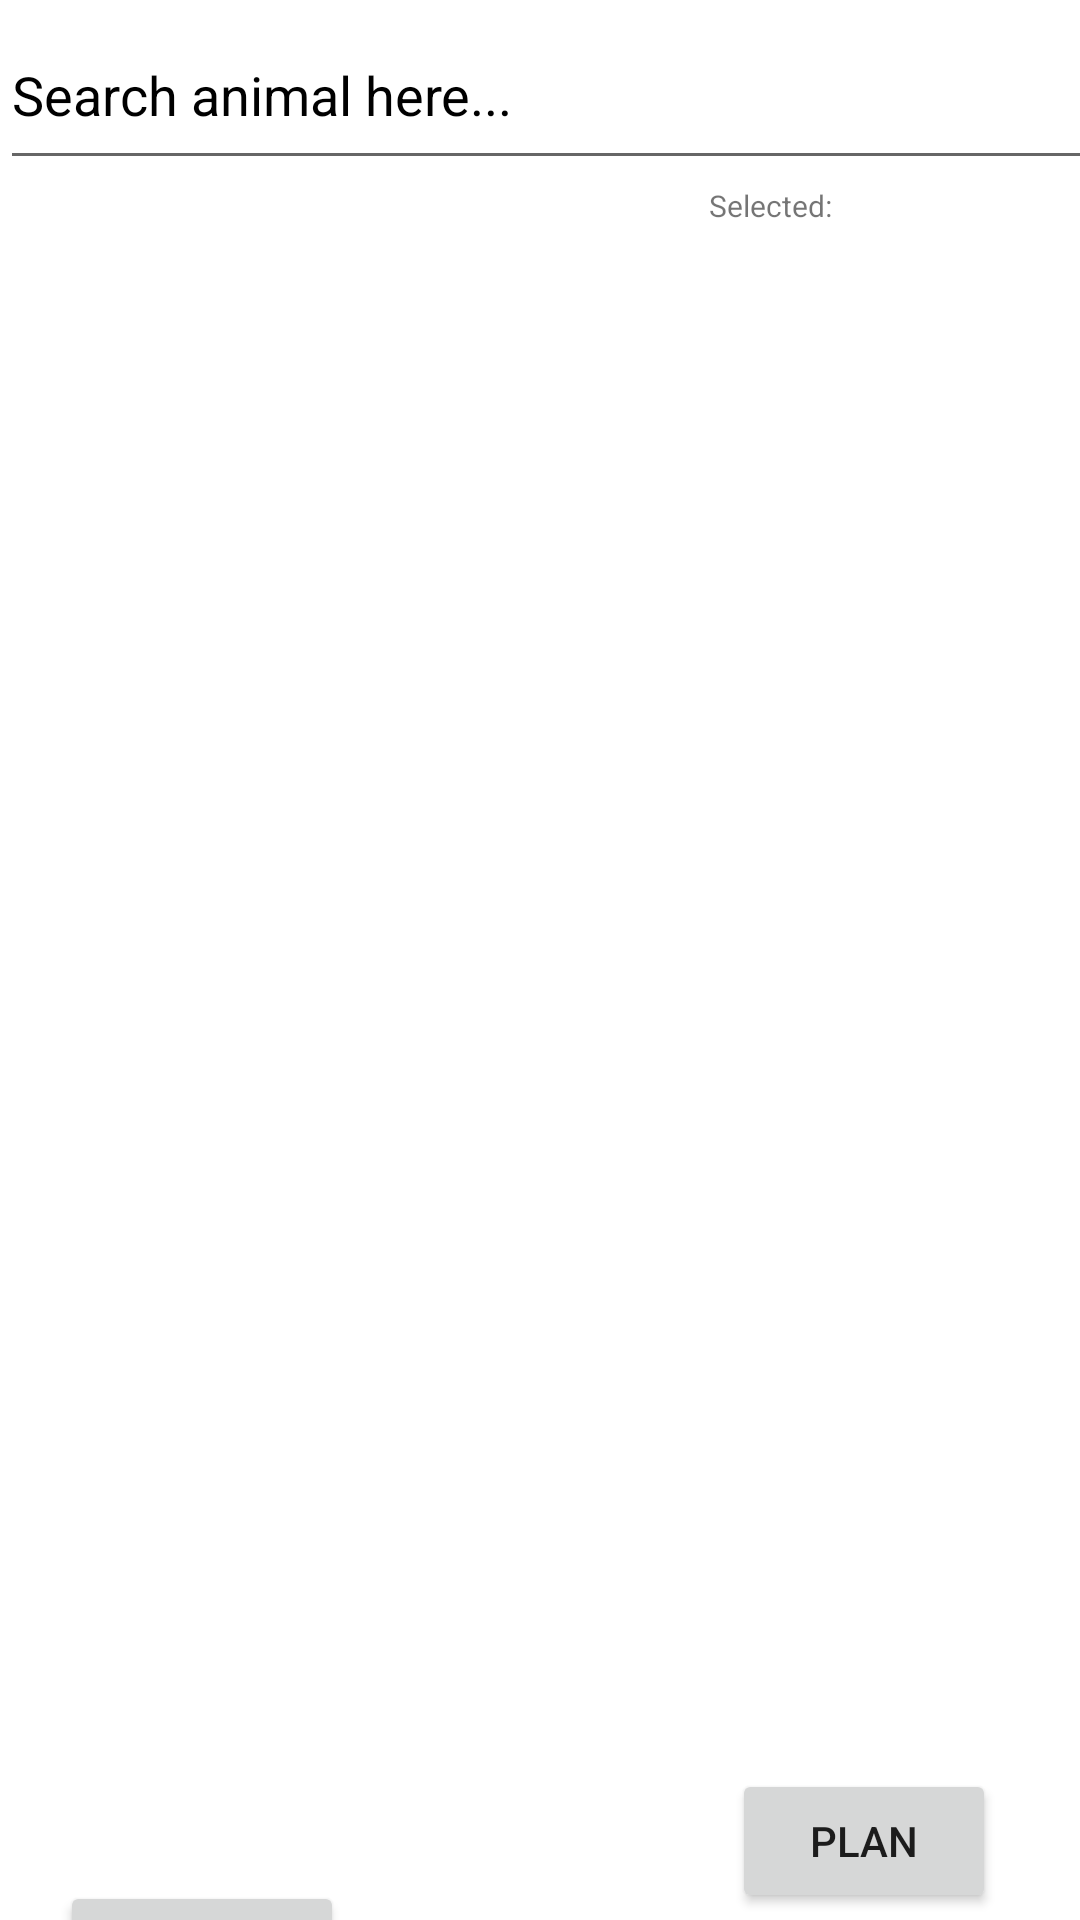

Layout XML and referenced resources for this Android screen:
<!-- AndroidManifest.xml: application theme Theme.ZooApplication -->
<!-- res/layout/activity_exhibits.xml -->
<?xml version="1.0" encoding="utf-8"?>
<androidx.constraintlayout.widget.ConstraintLayout xmlns:android="http://schemas.android.com/apk/res/android"
    xmlns:app="http://schemas.android.com/apk/res-auto"
    xmlns:tools="http://schemas.android.com/tools"
    android:id="@+id/plan_items2"
    android:layout_width="match_parent"
    android:layout_height="match_parent"
    tools:context=".ExhibitsActivity">

        <Button
            android:id="@+id/button11"
            android:layout_width="wrap_content"
            android:layout_height="wrap_content"
            android:layout_marginTop="555dp"
            android:layout_marginBottom="28dp"
            android:onClick="onPlanClicked"
            android:text="Plan"
            app:layout_constraintBottom_toBottomOf="parent"
            app:layout_constraintEnd_toEndOf="parent"
            app:layout_constraintHorizontal_bias="0.897"
            app:layout_constraintStart_toStartOf="parent"
            app:layout_constraintTop_toBottomOf="@+id/search_bar" />

    <AutoCompleteTextView
        android:id="@+id/search_bar"
        android:layout_width="382dp"
        android:layout_height="60dp"
        android:ems="10"
        android:hint="Search animal here..."
        android:maxLines="1"
        android:textColorHint="@color/black"
        tools:ignore="MissingConstraints"
        tools:layout_editor_absoluteX="27dp"
        tools:layout_editor_absoluteY="16dp"
        tools:visibility="visible" />

    <androidx.recyclerview.widget.RecyclerView
        android:id="@+id/dis"
        android:layout_width="385dp"
        android:layout_height="474dp"
        android:layout_marginStart="27dp"
        android:layout_marginTop="8dp"
        android:layout_marginEnd="13dp"
        android:layout_marginBottom="41dp"
        android:text=""
        android:textSize="10dp"
        app:layout_constraintBottom_toTopOf="@+id/button11"
        app:layout_constraintEnd_toEndOf="parent"
        app:layout_constraintHorizontal_bias="1.0"
        app:layout_constraintStart_toStartOf="parent"
        app:layout_constraintTop_toBottomOf="@+id/number_of_exhibits"
        app:layout_constraintVertical_bias="0.0" />

    <TextView
        android:id="@+id/number_of_exhibits"
        android:layout_width="38dp"
        android:layout_height="22dp"
        android:layout_marginEnd="46dp"
        android:text=""
        android:textSize="10dp"
        app:layout_constraintBottom_toBottomOf="@+id/display_number_of_exhitbis"
        app:layout_constraintEnd_toEndOf="parent"
        app:layout_constraintStart_toEndOf="@+id/display_number_of_exhitbis"
        app:layout_constraintTop_toBottomOf="@+id/search_bar"
        app:layout_constraintVertical_bias="1.0" />

    <TextView
        android:id="@+id/display_number_of_exhitbis"
        android:layout_width="wrap_content"
        android:layout_height="22dp"
        android:layout_marginStart="240dp"
        android:layout_marginTop="1dp"
        android:text="Selected: "
        android:textSize="10dp"
        app:layout_constraintBottom_toTopOf="@+id/button11"
        app:layout_constraintEnd_toStartOf="@+id/number_of_exhibits"
        app:layout_constraintStart_toStartOf="parent"
        app:layout_constraintTop_toBottomOf="@+id/search_bar"
        app:layout_constraintVertical_bias="0.001" />

    <Button
        android:id="@+id/clear_all"
        android:layout_width="wrap_content"
        android:layout_height="wrap_content"
        android:layout_marginStart="20dp"
        android:layout_marginTop="567dp"
        android:layout_marginEnd="176dp"
        android:text="Clear All"
        app:layout_constraintBottom_toBottomOf="parent"
        app:layout_constraintEnd_toStartOf="@+id/button11"
        app:layout_constraintHorizontal_bias="0.0"
        app:layout_constraintStart_toStartOf="parent"
        app:layout_constraintTop_toBottomOf="@+id/search_bar"
        app:layout_constraintVertical_bias="0.0" />


</androidx.constraintlayout.widget.ConstraintLayout>
<!-- resources referenced by this layout -->
<resources>
  <style name="Theme.ZooApplication" parent="Theme.MaterialComponents.DayNight.DarkActionBar">
          
          <item name="colorPrimary">@color/purple_500</item>
          <item name="colorPrimaryVariant">@color/purple_700</item>
          <item name="colorOnPrimary">@color/white</item>
          
          <item name="colorSecondary">@color/teal_200</item>
          <item name="colorSecondaryVariant">@color/teal_700</item>
          <item name="colorOnSecondary">@color/black</item>
          
          <item name="android:statusBarColor" tools:targetApi="l">?attr/colorPrimaryVariant</item>
          
      </style>
  <!-- not gathered from this repository: default colours our renderer supplied (Android Studio template values) -->
  <color name="purple_500">#FF6200EE</color>
  <color name="purple_700">#FF3700B3</color>
  <color name="teal_200">#FF03DAC5</color>
  <color name="teal_700">#FF018786</color>
  <color name="black">#FF000000</color>
  <color name="white">#FFFFFFFF</color>
</resources>
